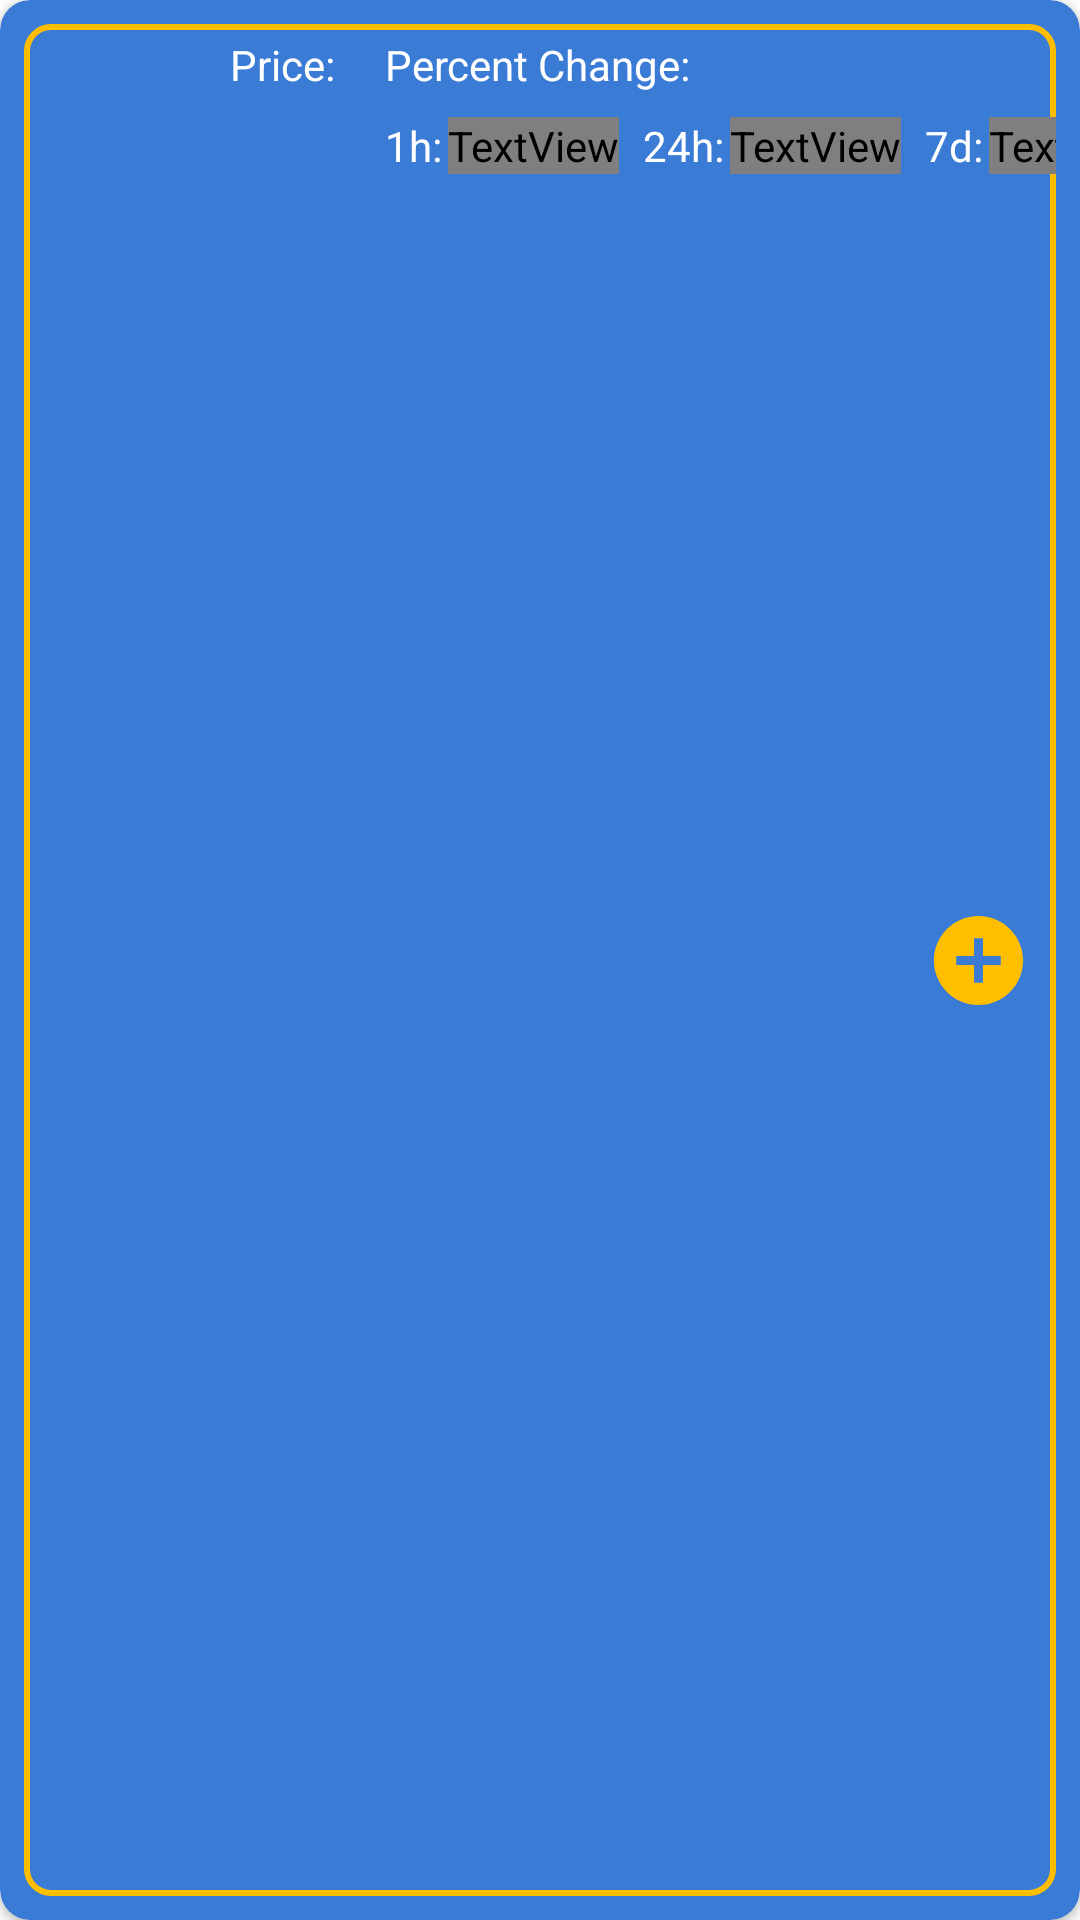

This screen was rendered from an Android layout file. Write that file and the resources it references.
<!-- AndroidManifest.xml: application theme Theme.PocketCoin -->
<!-- res/layout/coin_general_item.xml -->
<?xml version="1.0" encoding="utf-8"?>
<androidx.cardview.widget.CardView xmlns:android="http://schemas.android.com/apk/res/android"
    xmlns:app="http://schemas.android.com/apk/res-auto"
    xmlns:tools="http://schemas.android.com/tools"
    android:id="@+id/coin_gen_item_CardView"
    android:layout_width="match_parent"
    android:layout_height="wrap_content"
    android:layout_margin="4dp"
    android:visibility="visible"
    app:cardBackgroundColor="@color/azure_blue"
    app:cardCornerRadius="10dp">

    <androidx.constraintlayout.widget.ConstraintLayout
        android:id="@+id/coin_gen_item_constraintLayout"
        android:layout_width="match_parent"
        android:layout_height="match_parent"
        android:layout_margin="8dp"
        android:background="@drawable/coin_gen_item_outline"
        android:orientation="horizontal">

        <ImageView
            android:id="@+id/coinicon_imageView"
            android:layout_width="wrap_content"
            android:layout_height="wrap_content"
            android:layout_marginTop="4dp"
            android:layout_marginBottom="8dp"
            android:scaleType="fitCenter"
            android:scaleX="1.1"
            android:scaleY="1.1"
            app:layout_constraintBottom_toBottomOf="parent"
            app:layout_constraintDimensionRatio="1"
            app:layout_constraintEnd_toStartOf="@+id/namenicon_guideline"
            app:layout_constraintStart_toStartOf="parent"
            app:layout_constraintTop_toBottomOf="@+id/coinname_textView"
            tools:srcCompat="@drawable/bitcoin_sym"
            android:contentDescription="@string/coinicon_desc"/>

        <TextView
            android:id="@+id/coinname_textView"
            android:layout_width="wrap_content"
            android:layout_height="wrap_content"
            android:layout_marginTop="4dp"
            android:textColor="@color/white"
            android:textSize="14sp"
            app:layout_constraintEnd_toStartOf="@+id/namenicon_guideline"
            app:layout_constraintStart_toStartOf="parent"
            app:layout_constraintTop_toTopOf="parent"
            tools:text="Bitcoin" />

        <androidx.constraintlayout.widget.Guideline
            android:id="@+id/namenicon_guideline"
            android:layout_width="wrap_content"
            android:layout_height="wrap_content"
            android:orientation="vertical"
            app:layout_constraintGuide_percent="0.20" />

        <TextView
            android:id="@+id/priceusd_textView"
            android:layout_width="wrap_content"
            android:layout_height="wrap_content"
            android:layout_marginTop="4dp"
            android:text="@string/price_text"
            android:textColor="@color/white"
            app:layout_constraintStart_toStartOf="@+id/namenicon_guideline"
            app:layout_constraintTop_toTopOf="parent" />

        <TextView
            android:id="@+id/priceusd_value_textView"
            android:layout_width="wrap_content"
            android:layout_height="wrap_content"
            android:layout_marginTop="8dp"
            android:textColor="@color/white"
            android:textSize="14sp"
            android:textStyle="bold"
            app:layout_constraintStart_toStartOf="@+id/namenicon_guideline"
            app:layout_constraintTop_toBottomOf="@+id/priceusd_textView"
            tools:text="$40,000" />

        <androidx.constraintlayout.widget.Guideline
            android:id="@+id/priceusd_guideline"
            android:layout_width="wrap_content"
            android:layout_height="wrap_content"
            android:orientation="vertical"
            app:layout_constraintGuide_percent="0.35" />

        <TextView
            android:id="@+id/percentchange_textView"
            android:layout_width="wrap_content"
            android:layout_height="wrap_content"
            android:layout_marginTop="4dp"
            android:text="@string/perchange_text"
            android:textColor="@color/white"
            app:layout_constraintStart_toStartOf="@+id/priceusd_guideline"
            app:layout_constraintTop_toTopOf="parent" />

        <TextView
            android:id="@+id/hourchange_textView"
            android:layout_width="wrap_content"
            android:layout_height="wrap_content"
            android:layout_marginTop="8dp"
            android:text="@string/oneh_text"
            android:textColor="@color/white"
            app:layout_constraintStart_toStartOf="@+id/priceusd_guideline"
            app:layout_constraintTop_toBottomOf="@+id/percentchange_textView" />

        <TextView
            android:id="@+id/hourchange_val_textView"
            android:layout_width="wrap_content"
            android:layout_height="wrap_content"
            android:layout_marginStart="2dp"
            android:layout_marginTop="8dp"
            android:textColor="@color/green"
            android:textSize="14sp"
            android:textStyle="bold"
            app:layout_constraintStart_toEndOf="@+id/hourchange_textView"
            app:layout_constraintTop_toBottomOf="@+id/percentchange_textView"
            tools:text="0.19" />

        <TextView
            android:id="@+id/daychange_textView"
            android:layout_width="wrap_content"
            android:layout_height="wrap_content"
            android:layout_marginStart="8dp"
            android:layout_marginTop="8dp"
            android:text="@string/twentyfourh_text"
            android:textColor="@color/white"
            app:layout_constraintStart_toEndOf="@+id/hourchange_val_textView"
            app:layout_constraintTop_toBottomOf="@+id/percentchange_textView" />

        <TextView
            android:id="@+id/daychange_val_textView"
            android:layout_width="wrap_content"
            android:layout_height="wrap_content"
            android:layout_marginStart="2dp"
            android:layout_marginTop="8dp"
            android:textColor="@color/red"
            android:textStyle="bold"
            app:layout_constraintStart_toEndOf="@+id/daychange_textView"
            app:layout_constraintTop_toBottomOf="@+id/percentchange_textView"
            tools:text="-1.27" />

        <TextView
            android:id="@+id/weekchange_textView"
            android:layout_width="wrap_content"
            android:layout_height="wrap_content"
            android:layout_marginStart="8dp"
            android:layout_marginTop="8dp"
            android:text="@string/sevend_text"
            android:textColor="@color/white"
            app:layout_constraintStart_toEndOf="@+id/daychange_val_textView"
            app:layout_constraintTop_toBottomOf="@+id/percentchange_textView" />

        <TextView
            android:id="@+id/weekchange_val_textView"
            android:layout_width="wrap_content"
            android:layout_height="wrap_content"
            android:layout_marginStart="2dp"
            android:layout_marginTop="8dp"
            android:textColor="@color/red"
            android:textStyle="bold"
            app:layout_constraintStart_toEndOf="@+id/weekchange_textView"
            app:layout_constraintTop_toBottomOf="@+id/percentchange_textView"
            tools:text="-0.93" />

        <androidx.constraintlayout.widget.Guideline
            android:id="@+id/percentchange_guideline"
            android:layout_width="wrap_content"
            android:layout_height="wrap_content"
            android:orientation="vertical"
            app:layout_constraintGuide_percent="0.85" />

        <ImageButton
            android:id="@+id/removefromlist_imageButton"
            android:layout_width="0dp"
            android:layout_height="0dp"
            android:layout_marginStart="8dp"
            android:layout_marginTop="8dp"
            android:layout_marginEnd="8dp"
            android:layout_marginBottom="8dp"
            android:background="?attr/selectableItemBackgroundBorderless"
            android:scaleType="fitCenter"
            app:layout_constraintBottom_toBottomOf="parent"
            app:layout_constraintEnd_toEndOf="parent"
            app:layout_constraintStart_toStartOf="@+id/percentchange_guideline"
            app:layout_constraintTop_toTopOf="parent"
            app:srcCompat="@drawable/ic_baseline_add_circle_24"
            android:contentDescription="@string/remove_button_desc"/>

    </androidx.constraintlayout.widget.ConstraintLayout>
</androidx.cardview.widget.CardView>
<!-- resources referenced by this layout -->
<resources>
  <color name="azure_blue">#FF3A7BD6</color>
  <color name="white">#FFFFFFFF</color>
  <!-- drawable bitcoin_sym: webp bitmap (drawable-hdpi, 1340 bytes) -->
  <!-- drawable coin_gen_item_outline (drawable) -->
  <?xml version="1.0" encoding="utf-8"?>
  <shape xmlns:android="http://schemas.android.com/apk/res/android">
      <solid android:color="@android:color/transparent" />
      <corners android:radius="8dp" />
      <stroke android:width="2dp" android:color="@color/yellow_orange"/>
  </shape>
  <!-- drawable ic_baseline_add_circle_24 (drawable) -->
  <vector android:height="24dp" android:tint="#FFBF00"
      android:viewportHeight="24" android:viewportWidth="24"
      android:width="24dp" xmlns:android="http://schemas.android.com/apk/res/android">
      <path android:fillColor="@android:color/white" android:pathData="M12,2C6.48,2 2,6.48 2,12s4.48,10 10,10 10,-4.48 10,-10S17.52,2 12,2zM17,13h-4v4h-2v-4L7,13v-2h4L11,7h2v4h4v2z"/>
  </vector>
  <string name="coinicon_desc">Icon of coin</string>
  <string name="oneh_text">1h:</string>
  <string name="perchange_text">Percent Change:</string>
  <string name="price_text">Price:</string>
  <string name="remove_button_desc">Removes from list</string>
  <string name="sevend_text">7d:</string>
  <string name="twentyfourh_text">24h:</string>
  <style name="Theme.PocketCoin" parent="Theme.MaterialComponents.DayNight.DarkActionBar">
          
          <item name="colorPrimary">@color/purple_500</item>
          <item name="colorPrimaryVariant">@color/purple_700</item>
          <item name="colorOnPrimary">@color/white</item>
          
          <item name="colorSecondary">@color/teal_200</item>
          <item name="colorSecondaryVariant">@color/teal_700</item>
          <item name="colorOnSecondary">@color/black</item>
          
          <item name="android:statusBarColor" tools:targetApi="l">?attr/colorPrimaryVariant</item>
          
      </style>
  <color name="yellow_orange">#FFFFBF00</color>
  <color name="black">#FF000000</color>
  <!-- not gathered from this repository: default colours our renderer supplied (Android Studio template values) -->
  <color name="purple_500">#FF6200EE</color>
  <color name="purple_700">#FF3700B3</color>
  <color name="teal_200">#FF03DAC5</color>
  <color name="teal_700">#FF018786</color>
</resources>
